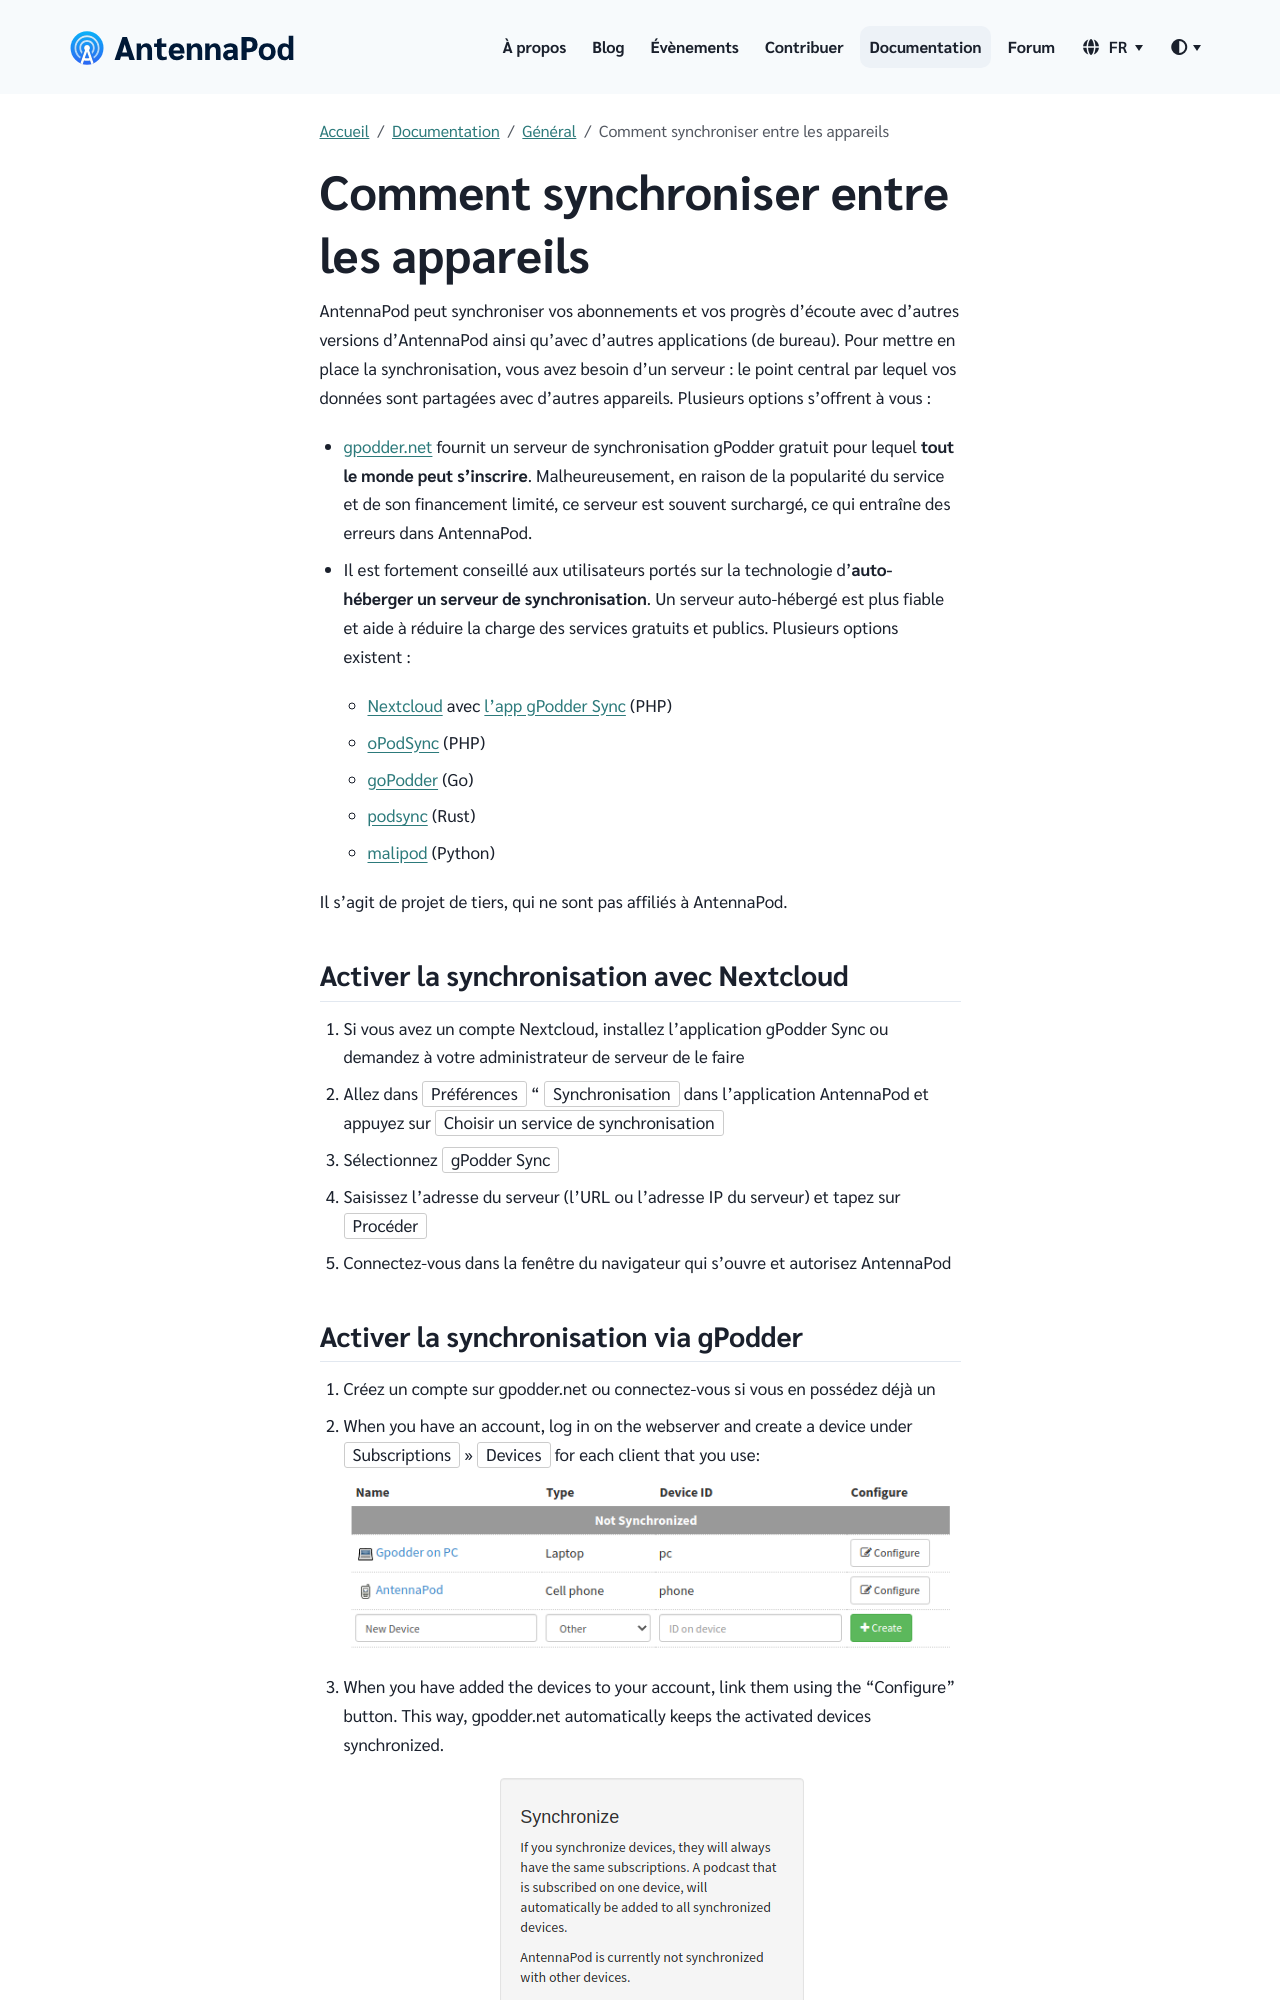

repository: AntennaPod/antennapod.github.io · page: fr/documentation/general/synchronization.html · generator: jekyll

{% capture img-devices %} {% include image.html alt="


       devices
    
       "

loc="/assets/images/documentation" file="gpodder-devices.png" %} {% endcapture %}

{% capture img-synchronize %} {% include image.html alt="


       synchronize
    
       "

loc="/assets/images/documentation" file="gpodder-synchronize.png" %} {% endcapture %}

AntennaPod peut synchroniser vos abonnements et vos progrès d'écoute avec d'autres versions d'AntennaPod ainsi qu'avec d'autres applications (de bureau). Pour mettre en place la synchronisation, vous avez besoin d'un serveur : le point central par lequel vos données sont partagées avec d'autres appareils. Plusieurs options s'offrent à vous :

* [gpodder.net](https://gpodder.net/) fournit un serveur de synchronisation gPodder gratuit pour lequel **tout le monde peut s'inscrire**. Malheureusement, en raison de la popularité du service et de son financement limité, ce serveur est souvent surchargé, ce qui entraîne des erreurs dans AntennaPod.

* Il est fortement conseillé aux utilisateurs portés sur la technologie d'**auto-héberger un serveur de synchronisation**. Un serveur auto-hébergé est plus fiable et aide à réduire la charge des services gratuits et publics. Plusieurs options existent :

   * [Nextcloud](https://nextcloud.com/install/#instructions-server) avec [l'app gPodder Sync](https://apps.nextcloud.com/apps/gpoddersync) (PHP)

   * [oPodSync](https://github.com/kd2org/opodsync) (PHP)

   * [goPodder](https://github.com/cbrgm/gopodder) (Go)

   * [podsync](https://github.com/bobrippling/podsync) (Rust)

   * [malipod](https://github.com/eliassoares/malipod-selfhosted) (Python)

Il s'agit de projet de tiers, qui ne sont pas affiliés à AntennaPod.

## Activer la synchronisation avec Nextcloud

1. Si vous avez un compte Nextcloud, installez l'application gPodder Sync ou demandez à votre administrateur de serveur de le faire

1. Allez dans `Préférences` " `Synchronisation` dans l'application AntennaPod et appuyez sur `Choisir un service de synchronisation`

1. Sélectionnez `gPodder Sync`

1. Saisissez l'adresse du serveur (l'URL ou l'adresse IP du serveur) et tapez sur `Procéder`

1. Connectez-vous dans la fenêtre du navigateur qui s'ouvre et autorisez AntennaPod
